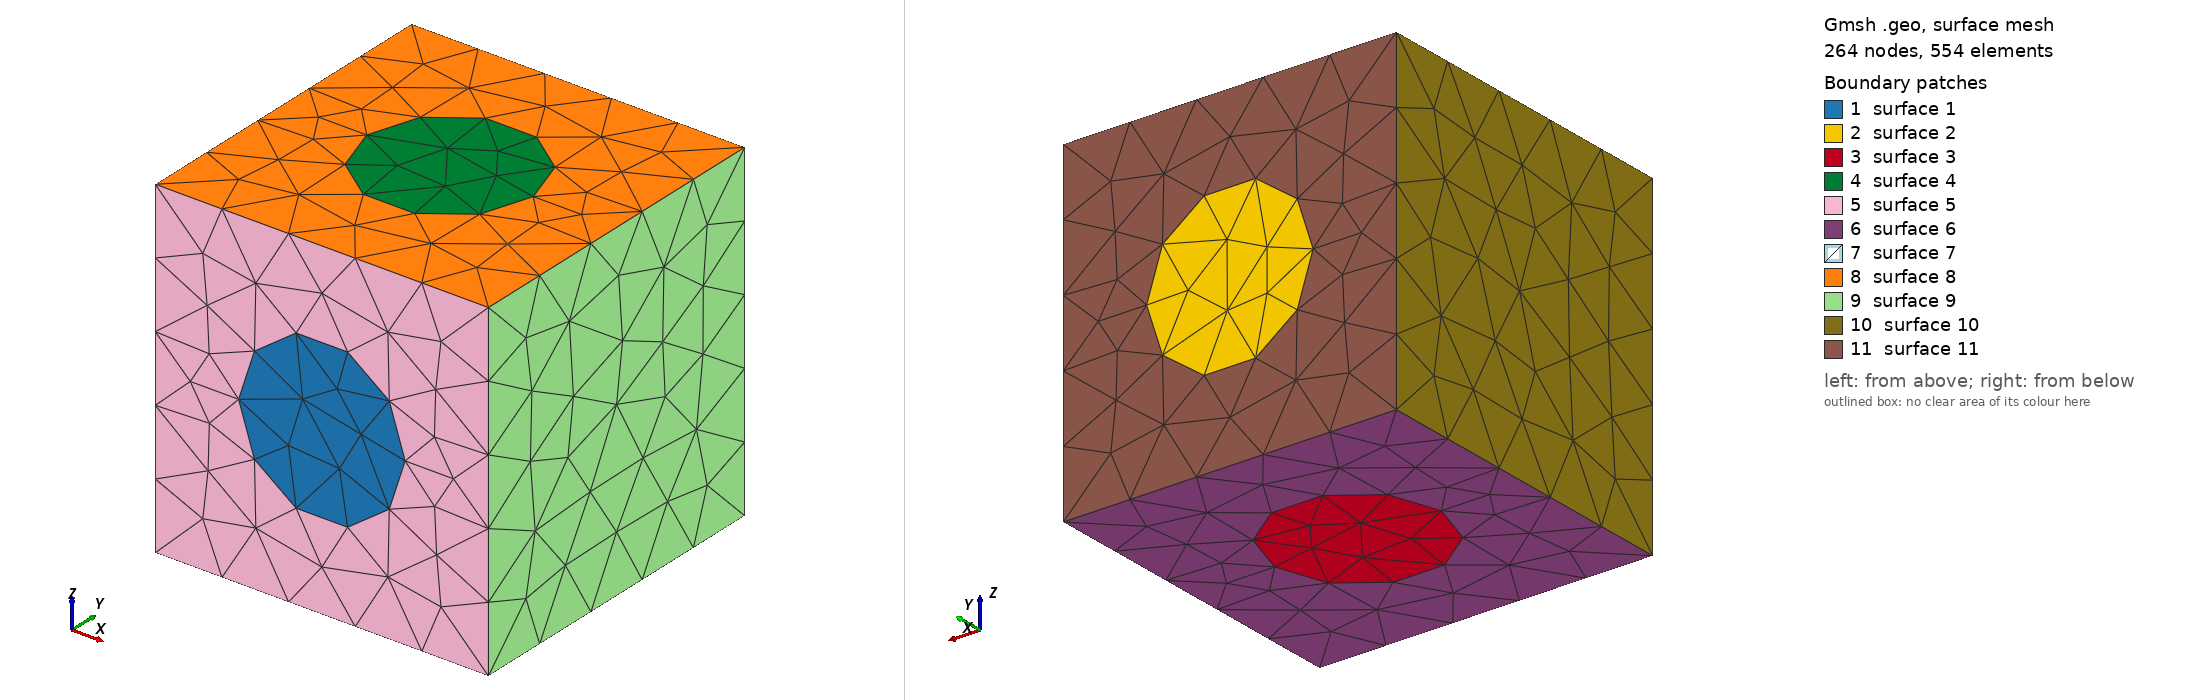

Gmsh geometry script, surface-meshed: 264 nodes, 554 surface elements. Boundary patches (legend numbers): 1 surface 1, 2 surface 2, 3 surface 3, 4 surface 4, 5 surface 5, 6 surface 6, 7 surface 7, 8 surface 8, 9 surface 9, 10 surface 10, 11 surface 11. Left view from above one corner, right view from below the opposite corner. The script declares no physical surfaces, so the legend lists its geometric surfaces. The drawing asked Gmsh for element sizes between 1% and 20% of the model's largest extent; the script's own settings can give other sizes.

=== CubeCylinder.geo (drawn) ===
// Gmsh project created on Mon Aug  5 18:19:37 2024
SetFactory("OpenCASCADE");
//+
Point(1) = {0, 0, 0, 1.0};
//+
Point(2) = {1, 0, 0, 1.0};
//+
Point(3) = {1, 1, 0, 1.0};
//+
Point(4) = {0, 1, 0, 1.0};
//+
Point(5) = {0, 0, 1, 1.0};
//+
Point(6) = {1, 0, 1, 1.0};
//+
Point(7) = {1, 1, 1, 1.0};
//+
Point(8) = {0, 1, 1, 1.0};
//+
Line(1) = {1, 2};
//+
Line(2) = {2, 3};
//+
Line(3) = {3, 4};
//+
Line(4) = {4, 1};
//+
Line(5) = {5, 6};
//+
Line(6) = {6, 7};
//+
Line(7) = {7, 8};
//+
Line(8) = {8, 5};
//+
Line(9) = {1, 5};
//+
Line(10) = {2, 6};
//+
Line(11) = {3, 7};
//+
Line(12) = {4, 8};
//+
Circle(13) = {0.5, 0, 0.5, 0.25, 0, 2*Pi};
//+
Circle(14) = {0.5, 1, 0.5, 0.25, 0, 2*Pi};
//+
Circle(15) = {0.5, 0.5, 0, 0.25, 0, 2*Pi};
//+
Circle(16) = {0.5, 0.5, 1, 0.25, 0, 2*Pi};
//+
Rotate {{1, 0, 0}, {0.5, 0, 0.5}, Pi/2} {
  Curve{13}; 
}
//+
Rotate {{1, 0, 0}, {0.5, 1, 0.5}, Pi/2} {
  Curve{14}; 
}

//+
Curve Loop(1) = {13};
//+
Plane Surface(1) = {1};
//+
Curve Loop(2) = {14};
//+
Plane Surface(2) = {2};
//+
Curve Loop(3) = {15};
//+
Plane Surface(3) = {3};
//+
Curve Loop(4) = {16};
//+
Plane Surface(4) = {4};
//+
Curve Loop(5) = {1, 10, -5, -9};
//+
Curve Loop(6) = {13};
//+
Plane Surface(5) = {5, 6};
//+
Curve Loop(7) = {1, 2, 3, 4};
//+
Curve Loop(8) = {15};
//+
Plane Surface(6) = {7, 8};
//+
Curve Loop(9) = {3, 12, -7, -11};
//+
Curve Loop(10) = {14};
//+
Plane Surface(7) = {9, 10};
//+
Curve Loop(11) = {6, 7, 8, 5};
//+
Curve Loop(12) = {16};
//+
Plane Surface(8) = {11, 12};
//+
Curve Loop(13) = {10, 6, -11, -2};
//+
Plane Surface(9) = {13};
//+
Curve Loop(14) = {9, -8, -12, 4};
//+
Plane Surface(10) = {14};
//+
Surface Loop(1) = {5, 6, 9, 8, 7, 10, 2, 4, 3, 1};
//+
Volume(1) = {1};
